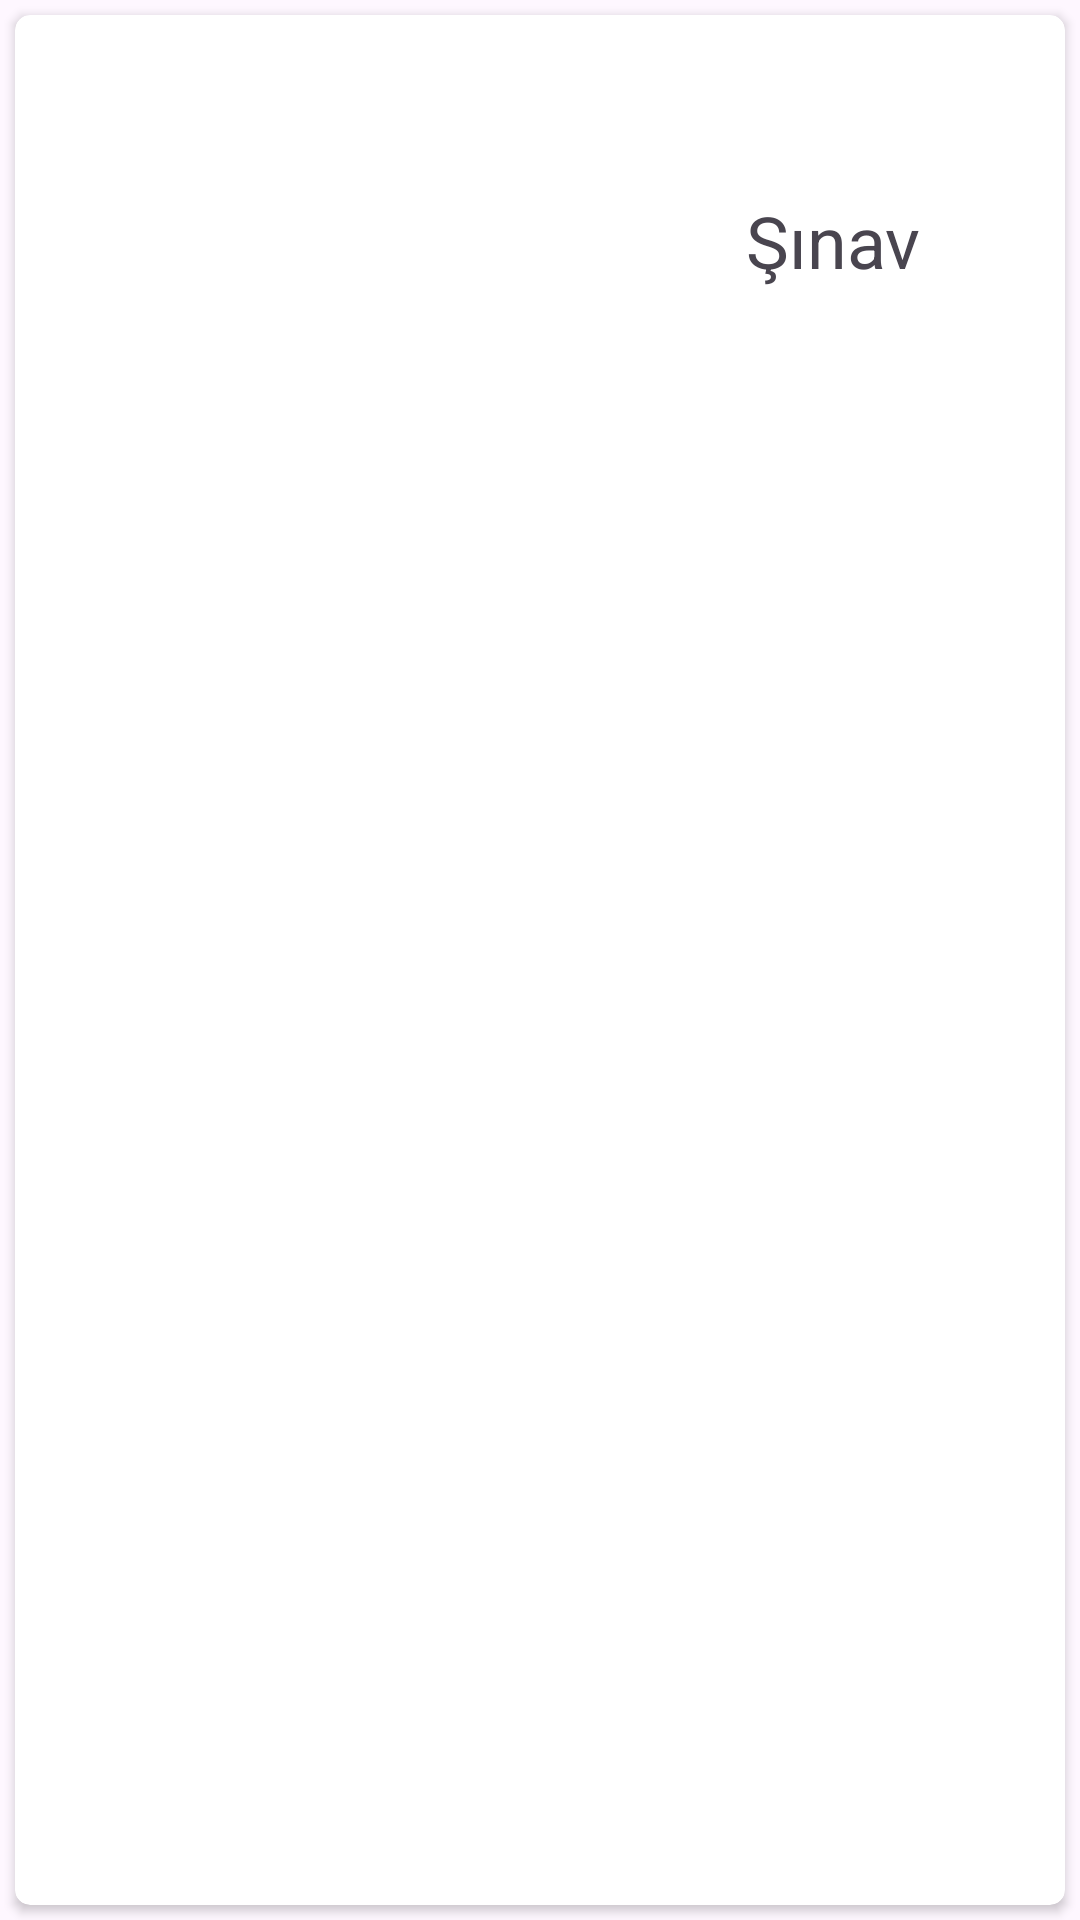

Android layout source for this screen:
<!-- AndroidManifest.xml: application theme Theme.FitnessYeni -->
<!-- res/layout/card_tasarim_hareketler.xml -->
<?xml version="1.0" encoding="utf-8"?>
<LinearLayout xmlns:android="http://schemas.android.com/apk/res/android"
    xmlns:app="http://schemas.android.com/apk/res-auto"
    xmlns:tools="http://schemas.android.com/tools"
    android:layout_width="match_parent"
    android:layout_height="wrap_content"
    android:orientation="vertical">

    <androidx.cardview.widget.CardView
        android:id="@+id/cardViewHareket"
        android:layout_width="match_parent"
        android:layout_height="match_parent"
        android:layout_margin="5dp"
        app:cardCornerRadius="5dp">

        <androidx.constraintlayout.widget.ConstraintLayout
            android:layout_width="match_parent"
            android:layout_height="150dp">

            <ImageView
                android:id="@+id/imageViewHareketResim"
                android:layout_width="245dp"
                android:layout_height="88dp"
                android:layout_marginStart="16dp"
                app:layout_constraintBottom_toBottomOf="parent"
                app:layout_constraintStart_toStartOf="parent"
                app:layout_constraintTop_toTopOf="parent"
                app:layout_constraintVertical_bias="0.5"
                app:srcCompat="@drawable/sinav" />

            <TextView
                android:id="@+id/textViewHareketAdi"
                android:layout_width="wrap_content"
                android:layout_height="wrap_content"
                android:layout_marginEnd="48dp"
                android:text="Şınav"
                android:textSize="24sp"
                app:layout_constraintBottom_toBottomOf="parent"
                app:layout_constraintEnd_toEndOf="parent"
                app:layout_constraintTop_toTopOf="parent"
                app:layout_constraintVertical_bias="0.5" />
        </androidx.constraintlayout.widget.ConstraintLayout>
    </androidx.cardview.widget.CardView>
</LinearLayout>
<!-- resources referenced by this layout -->
<resources>
  <style name="Theme.FitnessYeni" parent="Base.Theme.FitnessYeni" />
  <style name="Base.Theme.FitnessYeni" parent="Theme.Material3.DayNight.NoActionBar">
          
          
      </style>
</resources>
